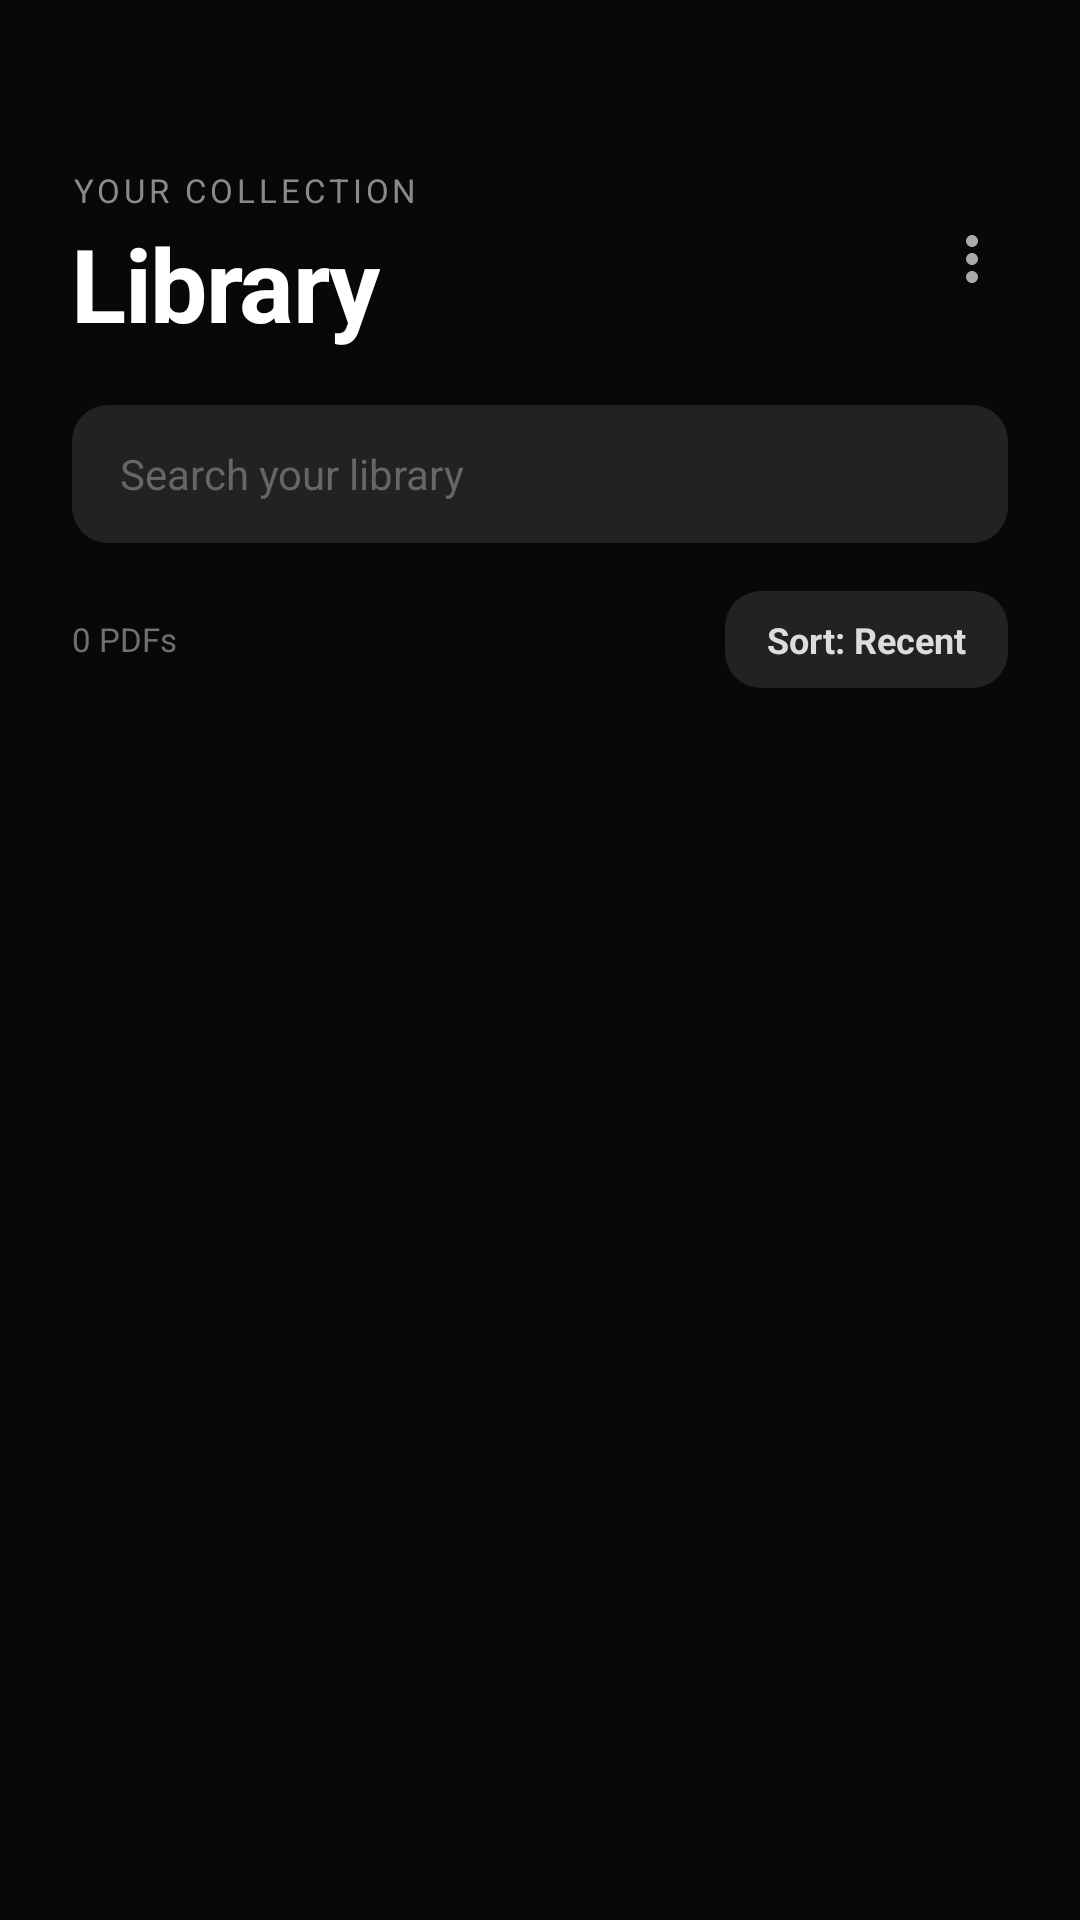

Produce the Android XML layout that renders to this screen, including the resource entries it uses.
<!-- AndroidManifest.xml: application theme Theme.PageVibe -->
<!-- res/layout/fragment_library.xml -->
<?xml version="1.0" encoding="utf-8"?>
<FrameLayout xmlns:android="http://schemas.android.com/apk/res/android"
    android:layout_width="match_parent"
    android:layout_height="match_parent"
    android:background="#080808"
    android:tag="theme:bg">

    <LinearLayout
        android:layout_width="match_parent"
        android:layout_height="match_parent"
        android:orientation="vertical">

        <LinearLayout
            android:layout_width="match_parent"
            android:layout_height="wrap_content"
            android:orientation="horizontal"
            android:gravity="center_vertical"
            android:paddingStart="24dp"
            android:paddingEnd="16dp"
            android:paddingTop="56dp"
            android:paddingBottom="4dp">

            <LinearLayout
                android:layout_width="0dp"
                android:layout_height="wrap_content"
                android:layout_weight="1"
                android:orientation="vertical">

                <TextView
                    android:layout_width="wrap_content"
                    android:layout_height="wrap_content"
                    android:tag="theme:textSecondary"
                    android:text="YOUR COLLECTION"
                    android:textSize="11sp"
                    android:textColor="#8A8A8A"
                    android:letterSpacing="0.12"/>

                <TextView
                    android:layout_width="wrap_content"
                    android:layout_height="wrap_content"
                    android:tag="theme:textPrimary"
                    android:text="Library"
                    android:textSize="34sp"
                    android:textStyle="bold"
                    android:textColor="#FFFFFF"
                    android:letterSpacing="-0.015"
                    android:layout_marginTop="1dp"/>

            </LinearLayout>

            <ImageButton
                android:id="@+id/btnLibraryOverflow"
                android:layout_width="40dp"
                android:layout_height="40dp"
                android:src="@drawable/ic_more_vert"
                android:tag="theme:accent"
                android:tint="#AAAAAA"
                android:background="?attr/selectableItemBackgroundBorderless"
                android:contentDescription="More options"/>

        </LinearLayout>

        <EditText
            android:id="@+id/librarySearchInput"
            android:layout_width="match_parent"
            android:layout_height="46dp"
            android:layout_marginStart="24dp"
            android:layout_marginEnd="24dp"
            android:layout_marginTop="14dp"
            android:background="@drawable/bg_button_dark"
            android:tag="theme:card,theme:textPrimary"
            android:hint="Search your library"
            android:textColorHint="#666666"
            android:textColor="#FFFFFF"
            android:textSize="14sp"
            android:paddingStart="16dp"
            android:paddingEnd="16dp"
            android:singleLine="true"
            android:imeOptions="actionSearch"
            android:inputType="text"/>

        <LinearLayout
            android:layout_width="match_parent"
            android:layout_height="wrap_content"
            android:orientation="horizontal"
            android:gravity="center_vertical"
            android:paddingStart="24dp"
            android:paddingEnd="24dp"
            android:paddingTop="16dp"
            android:paddingBottom="10dp">

            <TextView
                android:id="@+id/libraryCountLabel"
                android:layout_width="0dp"
                android:layout_height="wrap_content"
                android:tag="theme:textSecondary"
                android:layout_weight="1"
                android:text="0 PDFs"
                android:textSize="11sp"
                android:textColor="#707070"/>

            <TextView
                android:id="@+id/librarySortChip"
                android:layout_width="wrap_content"
                android:layout_height="wrap_content"
                android:tag="theme:card,theme:textPrimary"
                android:text="Sort: Recent"
                android:textSize="12sp"
                android:textStyle="bold"
                android:textColor="#DDDDDD"
                android:background="@drawable/bg_button_dark"
                android:paddingStart="14dp"
                android:paddingEnd="14dp"
                android:paddingTop="8dp"
                android:paddingBottom="8dp"
                android:clickable="true"
                android:focusable="true"/>

        </LinearLayout>

        <FrameLayout
            android:layout_width="match_parent"
            android:layout_height="0dp"
            android:layout_weight="1">

            <androidx.recyclerview.widget.RecyclerView
                android:id="@+id/libraryRecycler"
                android:layout_width="match_parent"
                android:layout_height="match_parent"
                android:paddingStart="16dp"
                android:paddingEnd="16dp"
                android:paddingBottom="20dp"
                android:clipToPadding="false"
                android:overScrollMode="never"/>

            <TextView
                android:id="@+id/libraryNoResults"
                android:layout_width="match_parent"
                android:layout_height="wrap_content"
                android:tag="theme:textSecondary"
                android:layout_gravity="top"
                android:layout_marginTop="40dp"
                android:text="No PDFs match your search"
                android:textSize="13sp"
                android:textColor="#666666"
                android:gravity="center"
                android:visibility="gone"/>

            <LinearLayout
                android:id="@+id/libraryEmptyState"
                android:layout_width="match_parent"
                android:layout_height="wrap_content"
                android:layout_gravity="center"
                android:orientation="vertical"
                android:gravity="center_horizontal"
                android:paddingStart="48dp"
                android:paddingEnd="48dp"
                android:visibility="gone"
                android:clickable="true"
                android:focusable="true"
                android:foreground="?attr/selectableItemBackground">

                <TextView
                    android:layout_width="72dp"
                    android:layout_height="72dp"
                    android:gravity="center"
                    android:text="🗂"
                    android:textSize="34sp"
                    android:background="@drawable/bg_continue_card"/>

                <TextView
                    android:layout_width="wrap_content"
                    android:layout_height="wrap_content"
                    android:tag="theme:textPrimary"
                    android:text="Your library is empty"
                    android:textSize="17sp"
                    android:textStyle="bold"
                    android:textColor="#DDDDDD"
                    android:layout_marginTop="22dp"/>

                <TextView
                    android:layout_width="wrap_content"
                    android:layout_height="wrap_content"
                    android:tag="theme:textSecondary"
                    android:text="Every PDF you open in PageVibe will be saved here — with custom covers and names, if you want them."
                    android:textSize="13sp"
                    android:textColor="#7A7A6A"
                    android:gravity="center"
                    android:lineSpacingMultiplier="1.6"
                    android:layout_marginTop="10dp"/>

            </LinearLayout>

        </FrameLayout>

    </LinearLayout>

    <FrameLayout
        android:id="@+id/libraryImportingOverlay"
        android:layout_width="match_parent"
        android:layout_height="match_parent"
        android:background="#CC000000"
        android:visibility="gone"
        android:clickable="true"
        android:focusable="true">

        <LinearLayout
            android:layout_width="wrap_content"
            android:layout_height="wrap_content"
            android:layout_gravity="center"
            android:orientation="vertical"
            android:gravity="center">

            <ProgressBar
                android:layout_width="44dp"
                android:layout_height="44dp"
                android:indeterminateTint="#FFFFFF"/>

            <TextView
                android:layout_width="wrap_content"
                android:layout_height="wrap_content"
                android:tag="theme:textSecondary"
                android:layout_marginTop="16dp"
                android:text="Downloading PDF…"
                android:textSize="13sp"
                android:textColor="#CCCCCC"/>

        </LinearLayout>

    </FrameLayout>

</FrameLayout>
<!-- resources referenced by this layout -->
<resources>
  <!-- drawable bg_button_dark (drawable) -->
  <?xml version="1.0" encoding="utf-8"?>
  <shape xmlns:android="http://schemas.android.com/apk/res/android"
      android:shape="rectangle">
      <solid android:color="#222222"/>
      <corners android:radius="12dp"/>
  </shape>
  <!-- drawable bg_continue_card (drawable) -->
  <?xml version="1.0" encoding="utf-8"?>
  <shape xmlns:android="http://schemas.android.com/apk/res/android"
      android:shape="rectangle">
      <solid android:color="#111111"/>
      <corners android:radius="18dp"/>
      <stroke android:width="1dp" android:color="#1A1A1A"/>
  </shape>
  <!-- drawable ic_more_vert (drawable) -->
  <vector xmlns:android="http://schemas.android.com/apk/res/android"
      android:width="24dp" android:height="24dp"
      android:viewportWidth="24" android:viewportHeight="24">
      <path android:fillColor="#FFFFFF"
          android:pathData="M12,8c1.1,0 2,-0.9 2,-2s-0.9,-2 -2,-2 -2,0.9 -2,2 0.9,2 2,2zM12,10c-1.1,0 -2,0.9 -2,2s0.9,2 2,2 2,-0.9 2,-2 -0.9,-2 -2,-2zM12,16c-1.1,0 -2,0.9 -2,2s0.9,2 2,2 2,-0.9 2,-2 -0.9,-2 -2,-2z"/>
  </vector>
  <style name="Theme.PageVibe" parent="Theme.MaterialComponents.NoActionBar">
  
          
          <item name="android:windowBackground">#0F0F0F</item>
          <item name="android:colorBackground">#0F0F0F</item>
  
          
          <item name="android:statusBarColor">#00000000</item>
          <item name="android:windowLightStatusBar">false</item>
  
          
          <item name="android:navigationBarColor">#00000000</item>
          <item name="android:windowLightNavigationBar">false</item>
  
          
          <item name="android:windowLayoutInDisplayCutoutMode">shortEdges</item>
          <item name="android:windowTranslucentStatus">false</item>
          <item name="android:windowTranslucentNavigation">false</item>
  
          
          <item name="colorPrimary">#FFFFFF</item>
          <item name="colorPrimaryVariant">#222222</item>
          <item name="colorOnPrimary">#000000</item>
          <item name="colorSecondary">#AAAAAA</item>
          <item name="colorSurface">#1A1A1A</item>
          <item name="colorOnSurface">#FFFFFF</item>
          <item name="colorError">#FF5555</item>
  
          
          <item name="colorControlActivated">#FFFFFF</item>
  
          
          <item name="android:colorControlHighlight">#33FFFFFF</item>
  
          
          <item name="windowActionBar">false</item>
          <item name="windowNoTitle">true</item>
  
      </style>
</resources>
